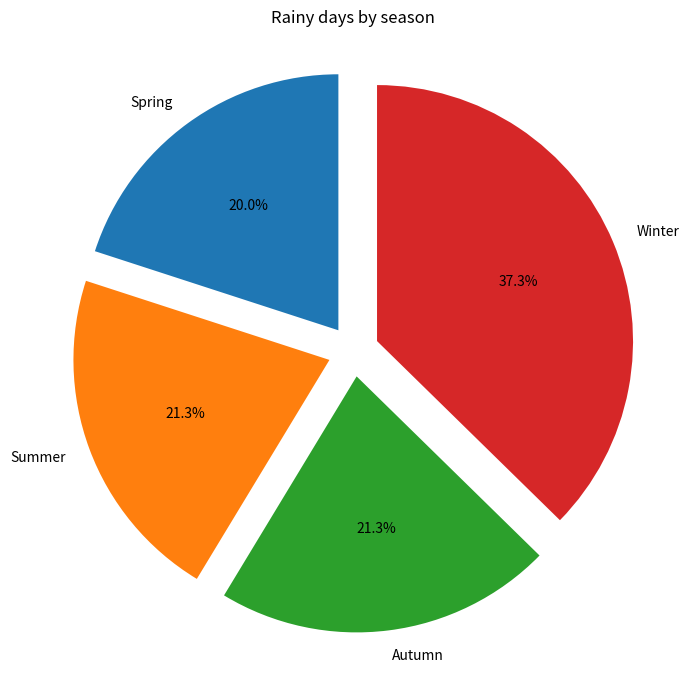

The script that saved this image:
import matplotlib.pyplot as plt

# make a square figure and axes
# pie chart looks best in square figures
# otherwise it looks like ellipses
plt.figure(1, figsize=(8, 8))
ax = plt.axes([0.1, 0.1, 0.8, 0.8])

# The slices will be ordered and plotted counter-clockwise.
labels = 'Spring', 'Summer', 'Autumn', 'Winter'
values = [15, 16, 16, 28]
explode =[0.1, 0.1, 0.1, 0.1]

# make a pie 
#plt.pie(values, explode=explode, labels=labels,
#    autopct='%1.1f%%', startangle=67)
plt.pie(values, explode=explode, labels=labels,
    autopct='%1.1f%%', startangle=90)
#plt.pie(values, labels=labels,
#    autopct='%1.1f%%', startangle=90)

plt.title('Rainy days by season')

plt.show()
